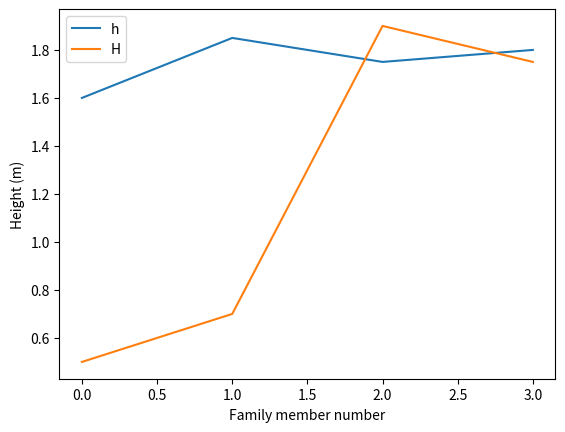

Reproduce this figure in Python.
# -*- coding: utf-8 -*-
"""
Created on Sat Jan 25 22:33:32 2020

[redacted]
"""


from numpy import zeros
import matplotlib.pyplot as plt

#setup the average heights for each family member
h = zeros(4)
h[0] = 1.60; h[1] = 1.85; h[2] = 1.75; h[3] = 1.80
H = zeros(4)
H[0] = 0.50; H[1] = 0.70; H[2] = 1.90; H[3] = 1.75

family_member_no = zeros(4)
family_member_no[0] = 0; family_member_no[1] = 1
family_member_no[2] = 2; family_member_no[3] = 3

#this plots two curves, x vs y (as opposed to y against x)
plt.plot(family_member_no, h, family_member_no, H)
plt.xlabel('Family member number')
plt.ylabel('Height (m)')
plt.legend('hH')
plt.show()